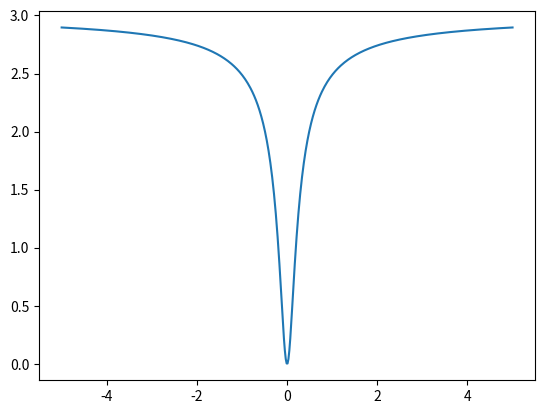

Recreate this plot in Python.
import numpy as np
import matplotlib.pyplot as plt

def f(x,a,c):
    coeff = np.abs(a - 2) / a
    inner_bracket = np.square(x / c) / np.abs(a - 2) + 1
    f = coeff * (np.power(inner_bracket, (a / 2)) - 1)
    return f

a = -1
c = 0.1
x = np.linspace(-5,5,500)
y = f(x, a, c)
plt.plot(x,y)
plt.show()
